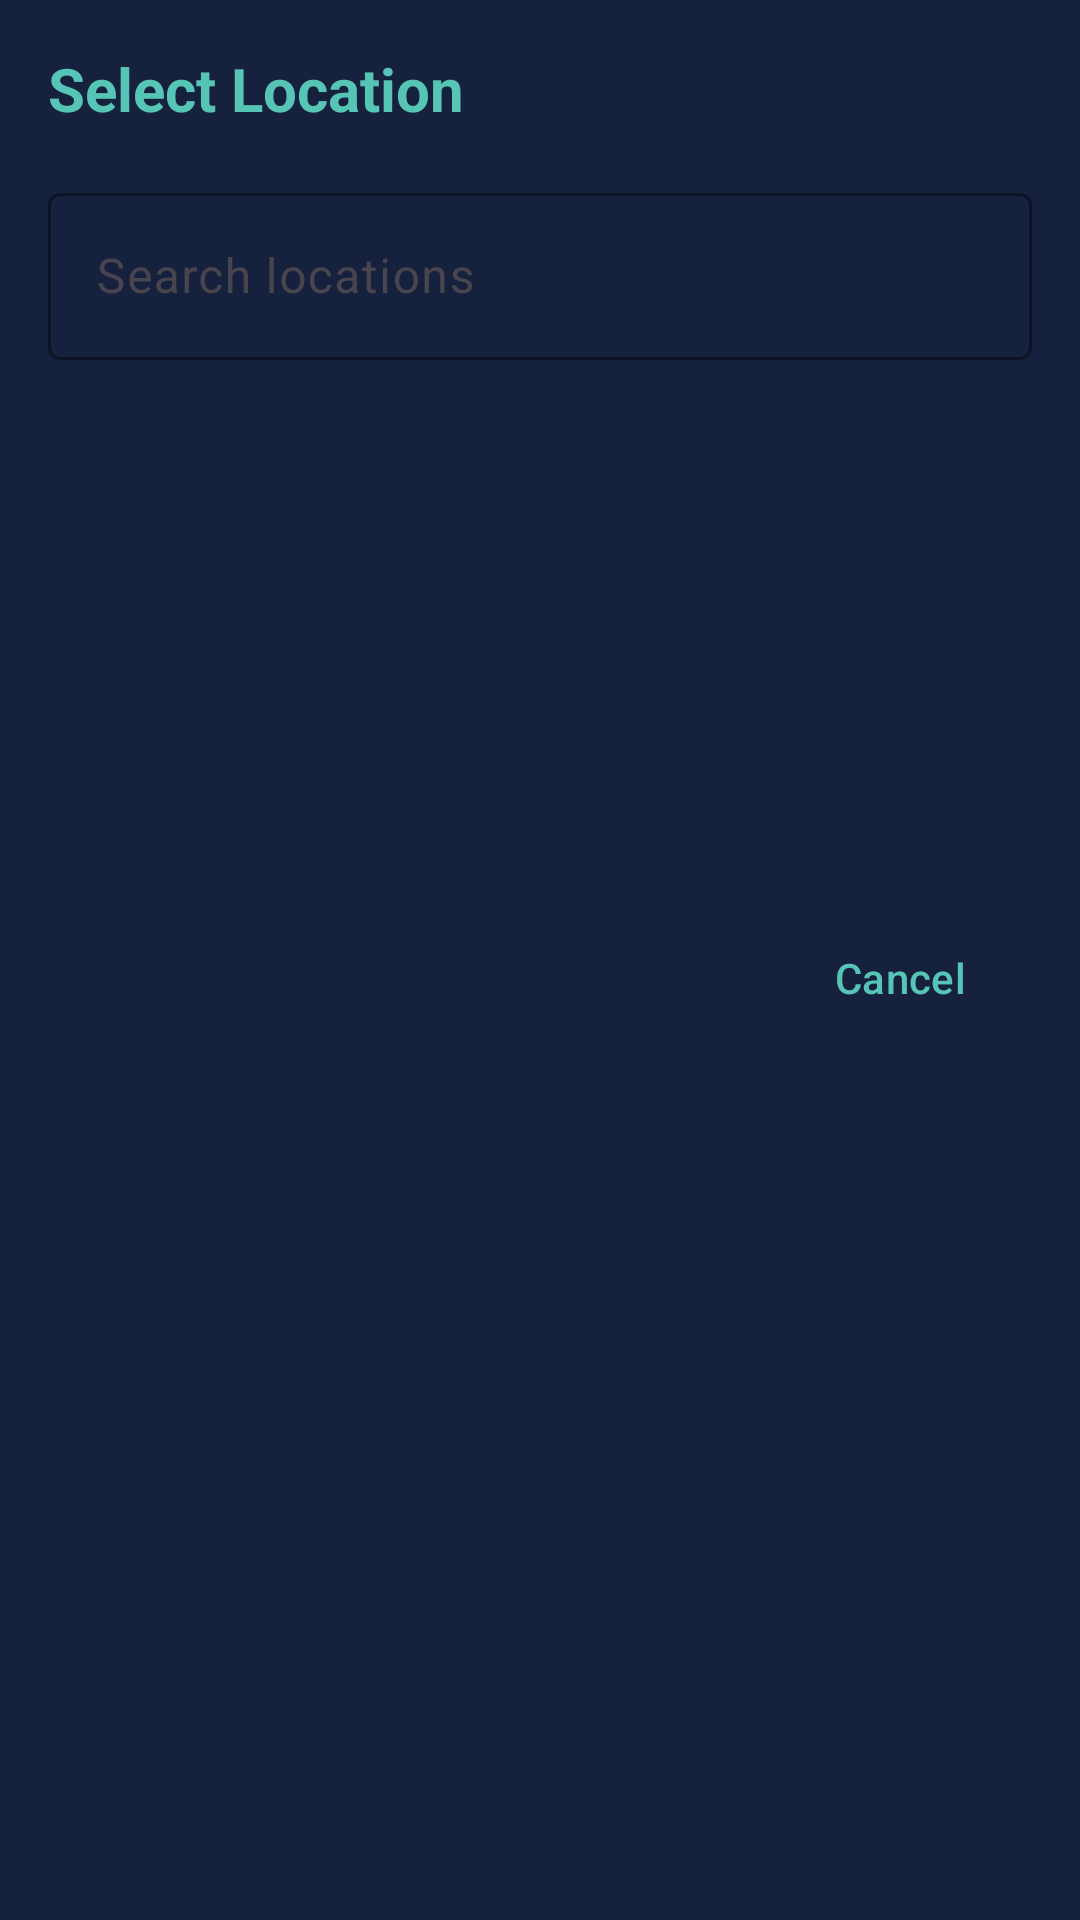

Reconstruct the res/layout file that produces this screen, plus the resources it refers to.
<!-- AndroidManifest.xml: application theme Theme.Planetarium -->
<!-- res/layout/dialog_location_picker.xml -->
<?xml version="1.0" encoding="utf-8"?>
<LinearLayout xmlns:android="http://schemas.android.com/apk/res/android"
    xmlns:app="http://schemas.android.com/apk/res-auto"
    android:layout_width="match_parent"
    android:layout_height="wrap_content"
    android:orientation="vertical"
    android:background="@color/surface_dark"
    android:padding="16dp">

<TextView
android:id="@+id/dialog_location_title"
android:layout_width="match_parent"
android:layout_height="wrap_content"
android:text="@string/select_location"
android:textColor="@color/accent_teal"
    android:textSize="20sp"
    android:textStyle="bold"
    android:layout_marginBottom="16dp" />

<com.google.android.material.textfield.TextInputLayout
android:layout_width="match_parent"
android:layout_height="wrap_content"
android:layout_marginBottom="16dp"
app:boxStrokeColor="@color/accent_teal"
    app:hintTextColor="@color/text_secondary"
    style="@style/Widget.Material3.TextInputLayout.OutlinedBox">

<com.google.android.material.textfield.TextInputEditText
android:id="@+id/edit_search_location"
android:layout_width="match_parent"
android:layout_height="wrap_content"
android:hint="@string/search_locations"
android:inputType="text"
android:maxLines="1"
android:textColor="@color/text_light"
    android:textColorHint="@color/text_secondary"
    android:imeOptions="actionSearch" />
    </com.google.android.material.textfield.TextInputLayout>

<androidx.recyclerview.widget.RecyclerView
android:id="@+id/recycler_locations"
android:layout_width="match_parent"
android:layout_height="wrap_content"
app:layout_constrainedHeight="true"
android:minHeight="150dp"
android:maxHeight="300dp"
android:layout_marginBottom="16dp"
app:layoutManager="androidx.recyclerview.widget.LinearLayoutManager"/>

<Button
android:id="@+id/btn_cancel_location_picker"
style="@style/Widget.Material3.Button.TextButton"
android:layout_width="wrap_content"
android:layout_height="wrap_content"
android:layout_gravity="end"
android:text="@string/cancel"
android:textColor="@color/accent_teal" />

    </LinearLayout>
<!-- resources referenced by this layout -->
<resources>
  <color name="accent_teal">#57C5B6</color>
  <color name="surface_dark">#16213E</color>
  <color name="text_light">#E0E0E0</color>
  <color name="text_secondary">#CCCCCC</color>
  <string name="cancel">Cancel</string>
  <string name="search_locations">Search locations</string>
  <string name="select_location">Select Location</string>
  <style name="Theme.Planetarium" parent="Base.Theme.Planetarium" />
  <style name="Base.Theme.Planetarium" parent="Theme.Material3.DayNight.NoActionBar">
          
          
      </style>
</resources>
